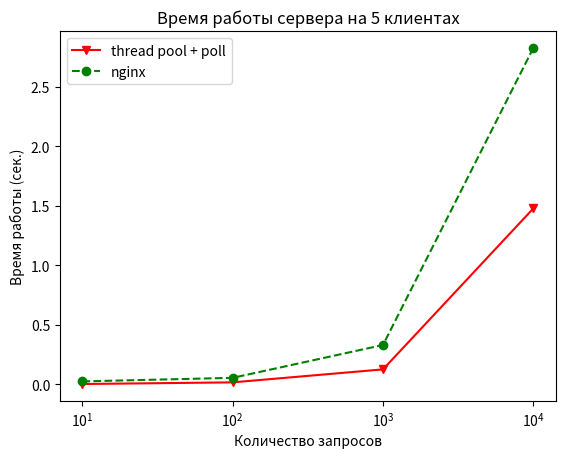

Reproduce this figure in Python.
import matplotlib.pyplot as plt

X = [10, 100, 1000, 10000]

ser_thread = [0.002, 0.016, 0.125, 1.477]
ng_thread = [0.024, 0.054, 0.330, 2.825]

# Plotting both the curves simultaneously
plt.plot(X, ser_thread, color='r', marker='v', label='thread pool + poll')
plt.plot(X, ng_thread, color='g', linestyle='--', marker='o', label='nginx')

# Naming the x-axis, y-axis and the whole graph
plt.xlabel("Количество запросов")
plt.ylabel("Время работы (сек.)")
plt.xscale('symlog')
plt.title("Время работы сервера на 5 клиентах")

# Adding legend, which helps us recognize the curve according to it's color
plt.legend()

# To load the display window
plt.show()